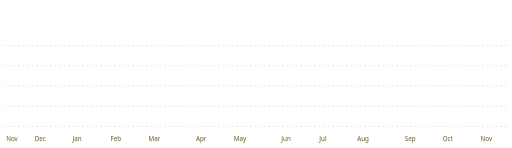
t = 0.00 s
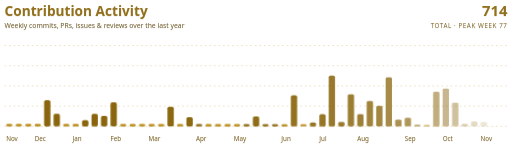
t = 0.94 s
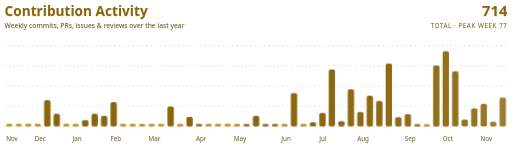
t = 1.24 s
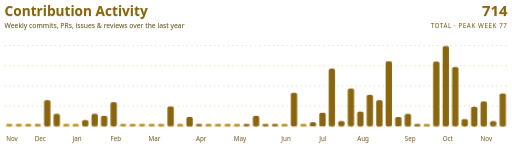
t = 1.54 s
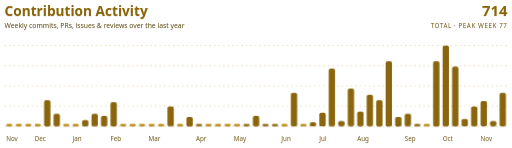
t = 1.84 s
t = 2.14 s: frame unchanged from t = 1.84 s, image omitted

The animated SVG that drew these frames (rendered in a browser with its animation timeline set to each time). Animation: 2 CSS @keyframes rules; one cycle of 2.14 s.

<svg xmlns="http://www.w3.org/2000/svg" width="900" height="260" viewBox="0 0 900 260">
<defs>
<filter id="shadow" x="-20%" y="-20%" width="140%" height="150%">
  <feDropShadow dx="0" dy="1" stdDeviation="1.2" flood-color="#000000" flood-opacity=".12"/>
</filter>
<style>
  svg{color:#FFF3B0;--primary:#FFF3B0;--secondary:#E3D3A0;--muted:#CDB46A;--accent:#FFD700;--gold:#FFD700;--highlight:#FFF3B0;--border:#B8860B}
  .primary{fill:var(--primary)}
  .secondary{fill:var(--secondary)}
  .muted{fill:var(--muted)}
  .accent{fill:var(--accent)}
  .gold{fill:var(--gold)}
  .border{stroke:var(--border)}
  .frame{stroke:var(--gold)}
  .r1{stroke:var(--highlight)}
  .bar{fill:var(--accent)}
  .peak{fill:var(--gold)}
  .inactive{fill:var(--border)}
  @media (prefers-color-scheme:light){
    svg{color:#2B2208;--primary:#2B2208;--secondary:#66521C;--muted:#7C6324;--accent:#8A6508;--gold:#8A6508;--highlight:#B8860B;--border:#B8860B}
  }
  text,image,circle,path,.b{filter:url(#shadow)}
</style>
<style>
    text{font-family:'Segoe UI',Helvetica,Arial,sans-serif;}
    @keyframes grow{from{transform:scaleY(0);opacity:0}to{transform:scaleY(1);opacity:1}}
    @keyframes fade{from{opacity:0}to{opacity:1}}
    .b{transform-box:fill-box;transform-origin:bottom;animation:grow .9s cubic-bezier(.2,.8,.2,1) both}
    .f{animation:fade 1.2s ease-out both}
    </style></defs>

<text class="f accent" x="8" y="28" font-size="24" font-weight="700" fill="currentColor">Contribution Activity</text>
<text class="f secondary" x="8" y="50" font-size="12" fill="currentColor">Weekly commits, PRs, issues &amp; reviews over the last year</text>
<text class="f accent" x="892" y="28" text-anchor="end" font-size="26" font-weight="800" fill="currentColor">714</text>
<text class="f muted" x="892" y="50" text-anchor="end" font-size="11" fill="currentColor" letter-spacing="1">TOTAL · PEAK WEEK 77</text>
<line class="border" x1="8" x2="892" y1="80.0" y2="80.0" stroke="#B8860B" stroke-opacity=".4" stroke-dasharray="3 5"/><line class="border" x1="8" x2="892" y1="115.5" y2="115.5" stroke="#B8860B" stroke-opacity=".4" stroke-dasharray="3 5"/><line class="border" x1="8" x2="892" y1="151.0" y2="151.0" stroke="#B8860B" stroke-opacity=".4" stroke-dasharray="3 5"/><line class="border" x1="8" x2="892" y1="186.5" y2="186.5" stroke="#B8860B" stroke-opacity=".4" stroke-dasharray="3 5"/><line class="border" x1="8" x2="892" y1="222.0" y2="222.0" stroke="#B8860B" stroke-opacity=".4" stroke-dasharray="3 5"/><rect class="b inactive" style="animation-delay:0.000s" x="10.8" y="218.0" width="11.0" height="4.0" rx="3.0" fill="currentColor" opacity="0.25"><title>0 contributions</title></rect><rect class="b inactive" style="animation-delay:0.018s" x="27.5" y="218.0" width="11.0" height="4.0" rx="3.0" fill="currentColor" opacity="0.25"><title>0 contributions</title></rect><rect class="b inactive" style="animation-delay:0.036s" x="44.2" y="218.0" width="11.0" height="4.0" rx="3.0" fill="currentColor" opacity="0.25"><title>0 contributions</title></rect><rect class="b inactive" style="animation-delay:0.054s" x="60.9" y="218.0" width="11.0" height="4.0" rx="3.0" fill="currentColor" opacity="0.25"><title>0 contributions</title></rect><rect class="b bar" style="animation-delay:0.072s" x="77.6" y="175.9" width="11.0" height="46.1" rx="3.0" fill="currentColor" opacity="0.561038961038961"><title>25 contributions</title></rect><rect class="b bar" style="animation-delay:0.090s" x="94.2" y="199.9" width="11.0" height="22.1" rx="3.0" fill="currentColor" opacity="0.4512987012987013"><title>12 contributions</title></rect><rect class="b inactive" style="animation-delay:0.108s" x="110.9" y="218.0" width="11.0" height="4.0" rx="3.0" fill="currentColor" opacity="0.25"><title>0 contributions</title></rect><rect class="b inactive" style="animation-delay:0.126s" x="127.6" y="218.0" width="11.0" height="4.0" rx="3.0" fill="currentColor" opacity="0.25"><title>0 contributions</title></rect><rect class="b bar" style="animation-delay:0.144s" x="144.3" y="210.9" width="11.0" height="11.1" rx="3.0" fill="currentColor" opacity="0.40064935064935064"><title>6 contributions</title></rect><rect class="b bar" style="animation-delay:0.162s" x="160.9" y="199.9" width="11.0" height="22.1" rx="3.0" fill="currentColor" opacity="0.4512987012987013"><title>12 contributions</title></rect><rect class="b bar" style="animation-delay:0.180s" x="177.6" y="203.6" width="11.0" height="18.4" rx="3.0" fill="currentColor" opacity="0.43441558441558437"><title>10 contributions</title></rect><rect class="b bar" style="animation-delay:0.198s" x="194.3" y="179.6" width="11.0" height="42.4" rx="3.0" fill="currentColor" opacity="0.5441558441558442"><title>23 contributions</title></rect><rect class="b inactive" style="animation-delay:0.216s" x="211.0" y="218.0" width="11.0" height="4.0" rx="3.0" fill="currentColor" opacity="0.25"><title>0 contributions</title></rect><rect class="b inactive" style="animation-delay:0.234s" x="227.7" y="218.0" width="11.0" height="4.0" rx="3.0" fill="currentColor" opacity="0.25"><title>0 contributions</title></rect><rect class="b inactive" style="animation-delay:0.252s" x="244.3" y="218.0" width="11.0" height="4.0" rx="3.0" fill="currentColor" opacity="0.25"><title>0 contributions</title></rect><rect class="b inactive" style="animation-delay:0.270s" x="261.0" y="218.0" width="11.0" height="4.0" rx="3.0" fill="currentColor" opacity="0.25"><title>0 contributions</title></rect><rect class="b inactive" style="animation-delay:0.288s" x="277.7" y="218.0" width="11.0" height="4.0" rx="3.0" fill="currentColor" opacity="0.25"><title>0 contributions</title></rect><rect class="b bar" style="animation-delay:0.306s" x="294.4" y="187.0" width="11.0" height="35.0" rx="3.0" fill="currentColor" opacity="0.5103896103896104"><title>19 contributions</title></rect><rect class="b inactive" style="animation-delay:0.324s" x="311.1" y="218.0" width="11.0" height="4.0" rx="3.0" fill="currentColor" opacity="0.25"><title>0 contributions</title></rect><rect class="b bar" style="animation-delay:0.342s" x="327.7" y="205.4" width="11.0" height="16.6" rx="3.0" fill="currentColor" opacity="0.42597402597402595"><title>9 contributions</title></rect><rect class="b bar" style="animation-delay:0.360s" x="344.4" y="218.0" width="11.0" height="4.0" rx="3.0" fill="currentColor" opacity="0.36688311688311687"><title>2 contributions</title></rect><rect class="b inactive" style="animation-delay:0.378s" x="361.1" y="218.0" width="11.0" height="4.0" rx="3.0" fill="currentColor" opacity="0.25"><title>0 contributions</title></rect><rect class="b inactive" style="animation-delay:0.396s" x="377.8" y="218.0" width="11.0" height="4.0" rx="3.0" fill="currentColor" opacity="0.25"><title>0 contributions</title></rect><rect class="b inactive" style="animation-delay:0.414s" x="394.5" y="218.0" width="11.0" height="4.0" rx="3.0" fill="currentColor" opacity="0.25"><title>0 contributions</title></rect><rect class="b inactive" style="animation-delay:0.432s" x="411.1" y="218.0" width="11.0" height="4.0" rx="3.0" fill="currentColor" opacity="0.25"><title>0 contributions</title></rect><rect class="b bar" style="animation-delay:0.450s" x="427.8" y="218.0" width="11.0" height="4.0" rx="3.0" fill="currentColor" opacity="0.3584415584415584"><title>1 contributions</title></rect><rect class="b bar" style="animation-delay:0.468s" x="444.5" y="203.6" width="11.0" height="18.4" rx="3.0" fill="currentColor" opacity="0.43441558441558437"><title>10 contributions</title></rect><rect class="b bar" style="animation-delay:0.486s" x="461.2" y="218.0" width="11.0" height="4.0" rx="3.0" fill="currentColor" opacity="0.36688311688311687"><title>2 contributions</title></rect><rect class="b bar" style="animation-delay:0.504s" x="477.9" y="218.0" width="11.0" height="4.0" rx="3.0" fill="currentColor" opacity="0.36688311688311687"><title>2 contributions</title></rect><rect class="b inactive" style="animation-delay:0.522s" x="494.5" y="218.0" width="11.0" height="4.0" rx="3.0" fill="currentColor" opacity="0.25"><title>0 contributions</title></rect><rect class="b bar" style="animation-delay:0.540s" x="511.2" y="163.0" width="11.0" height="59.0" rx="3.0" fill="currentColor" opacity="0.6201298701298701"><title>32 contributions</title></rect><rect class="b inactive" style="animation-delay:0.558s" x="527.9" y="218.0" width="11.0" height="4.0" rx="3.0" fill="currentColor" opacity="0.25"><title>0 contributions</title></rect><rect class="b bar" style="animation-delay:0.576s" x="544.6" y="214.6" width="11.0" height="7.4" rx="3.0" fill="currentColor" opacity="0.38376623376623376"><title>4 contributions</title></rect><rect class="b bar" style="animation-delay:0.594s" x="561.3" y="198.0" width="11.0" height="24.0" rx="3.0" fill="currentColor" opacity="0.4597402597402597"><title>13 contributions</title></rect><rect class="b bar" style="animation-delay:0.612s" x="577.9" y="120.6" width="11.0" height="101.4" rx="3.0" fill="currentColor" opacity="0.8142857142857143"><title>55 contributions</title></rect><rect class="b bar" style="animation-delay:0.630s" x="594.6" y="212.8" width="11.0" height="9.2" rx="3.0" fill="currentColor" opacity="0.39220779220779217"><title>5 contributions</title></rect><rect class="b bar" style="animation-delay:0.648s" x="611.3" y="155.6" width="11.0" height="66.4" rx="3.0" fill="currentColor" opacity="0.653896103896104"><title>36 contributions</title></rect><rect class="b bar" style="animation-delay:0.666s" x="628.0" y="196.2" width="11.0" height="25.8" rx="3.0" fill="currentColor" opacity="0.46818181818181814"><title>14 contributions</title></rect><rect class="b bar" style="animation-delay:0.684s" x="644.6" y="166.7" width="11.0" height="55.3" rx="3.0" fill="currentColor" opacity="0.6032467532467531"><title>30 contributions</title></rect><rect class="b bar" style="animation-delay:0.702s" x="661.3" y="175.9" width="11.0" height="46.1" rx="3.0" fill="currentColor" opacity="0.561038961038961"><title>25 contributions</title></rect><rect class="b bar" style="animation-delay:0.720s" x="678.0" y="107.7" width="11.0" height="114.3" rx="3.0" fill="currentColor" opacity="0.8733766233766234"><title>62 contributions</title></rect><rect class="b bar" style="animation-delay:0.738s" x="694.7" y="205.4" width="11.0" height="16.6" rx="3.0" fill="currentColor" opacity="0.42597402597402595"><title>9 contributions</title></rect><rect class="b bar" style="animation-delay:0.756s" x="711.4" y="199.9" width="11.0" height="22.1" rx="3.0" fill="currentColor" opacity="0.4512987012987013"><title>12 contributions</title></rect><rect class="b bar" style="animation-delay:0.774s" x="728.0" y="218.0" width="11.0" height="4.0" rx="3.0" fill="currentColor" opacity="0.3584415584415584"><title>1 contributions</title></rect><rect class="b inactive" style="animation-delay:0.792s" x="744.7" y="218.0" width="11.0" height="4.0" rx="3.0" fill="currentColor" opacity="0.25"><title>0 contributions</title></rect><rect class="b bar" style="animation-delay:0.810s" x="761.4" y="107.7" width="11.0" height="114.3" rx="3.0" fill="currentColor" opacity="0.8733766233766234"><title>62 contributions</title></rect><rect class="b peak" style="animation-delay:0.828s" x="778.1" y="80.0" width="11.0" height="142.0" rx="3.0" fill="currentColor" opacity="1.0"><title>77 contributions</title></rect><rect class="b bar" style="animation-delay:0.846s" x="794.8" y="116.9" width="11.0" height="105.1" rx="3.0" fill="currentColor" opacity="0.8311688311688312"><title>57 contributions</title></rect><rect class="b bar" style="animation-delay:0.864s" x="811.4" y="209.1" width="11.0" height="12.9" rx="3.0" fill="currentColor" opacity="0.40909090909090906"><title>7 contributions</title></rect><rect class="b bar" style="animation-delay:0.882s" x="828.1" y="187.0" width="11.0" height="35.0" rx="3.0" fill="currentColor" opacity="0.5103896103896104"><title>19 contributions</title></rect><rect class="b bar" style="animation-delay:0.900s" x="844.8" y="177.7" width="11.0" height="44.3" rx="3.0" fill="currentColor" opacity="0.5525974025974025"><title>24 contributions</title></rect><rect class="b bar" style="animation-delay:0.918s" x="861.5" y="212.8" width="11.0" height="9.2" rx="3.0" fill="currentColor" opacity="0.39220779220779217"><title>5 contributions</title></rect><rect class="b bar" style="animation-delay:0.936s" x="878.2" y="163.0" width="11.0" height="59.0" rx="3.0" fill="currentColor" opacity="0.6201298701298701"><title>32 contributions</title></rect><text class="muted" x="10.8" y="248" font-size="11" fill="currentColor">Nov</text><text class="muted" x="60.9" y="248" font-size="11" fill="currentColor">Dec</text><text class="muted" x="127.6" y="248" font-size="11" fill="currentColor">Jan</text><text class="muted" x="194.3" y="248" font-size="11" fill="currentColor">Feb</text><text class="muted" x="261.0" y="248" font-size="11" fill="currentColor">Mar</text><text class="muted" x="344.4" y="248" font-size="11" fill="currentColor">Apr</text><text class="muted" x="411.1" y="248" font-size="11" fill="currentColor">May</text><text class="muted" x="494.5" y="248" font-size="11" fill="currentColor">Jun</text><text class="muted" x="561.3" y="248" font-size="11" fill="currentColor">Jul</text><text class="muted" x="628.0" y="248" font-size="11" fill="currentColor">Aug</text><text class="muted" x="711.4" y="248" font-size="11" fill="currentColor">Sep</text><text class="muted" x="778.1" y="248" font-size="11" fill="currentColor">Oct</text><text class="muted" x="844.8" y="248" font-size="11" fill="currentColor">Nov</text>
</svg>
